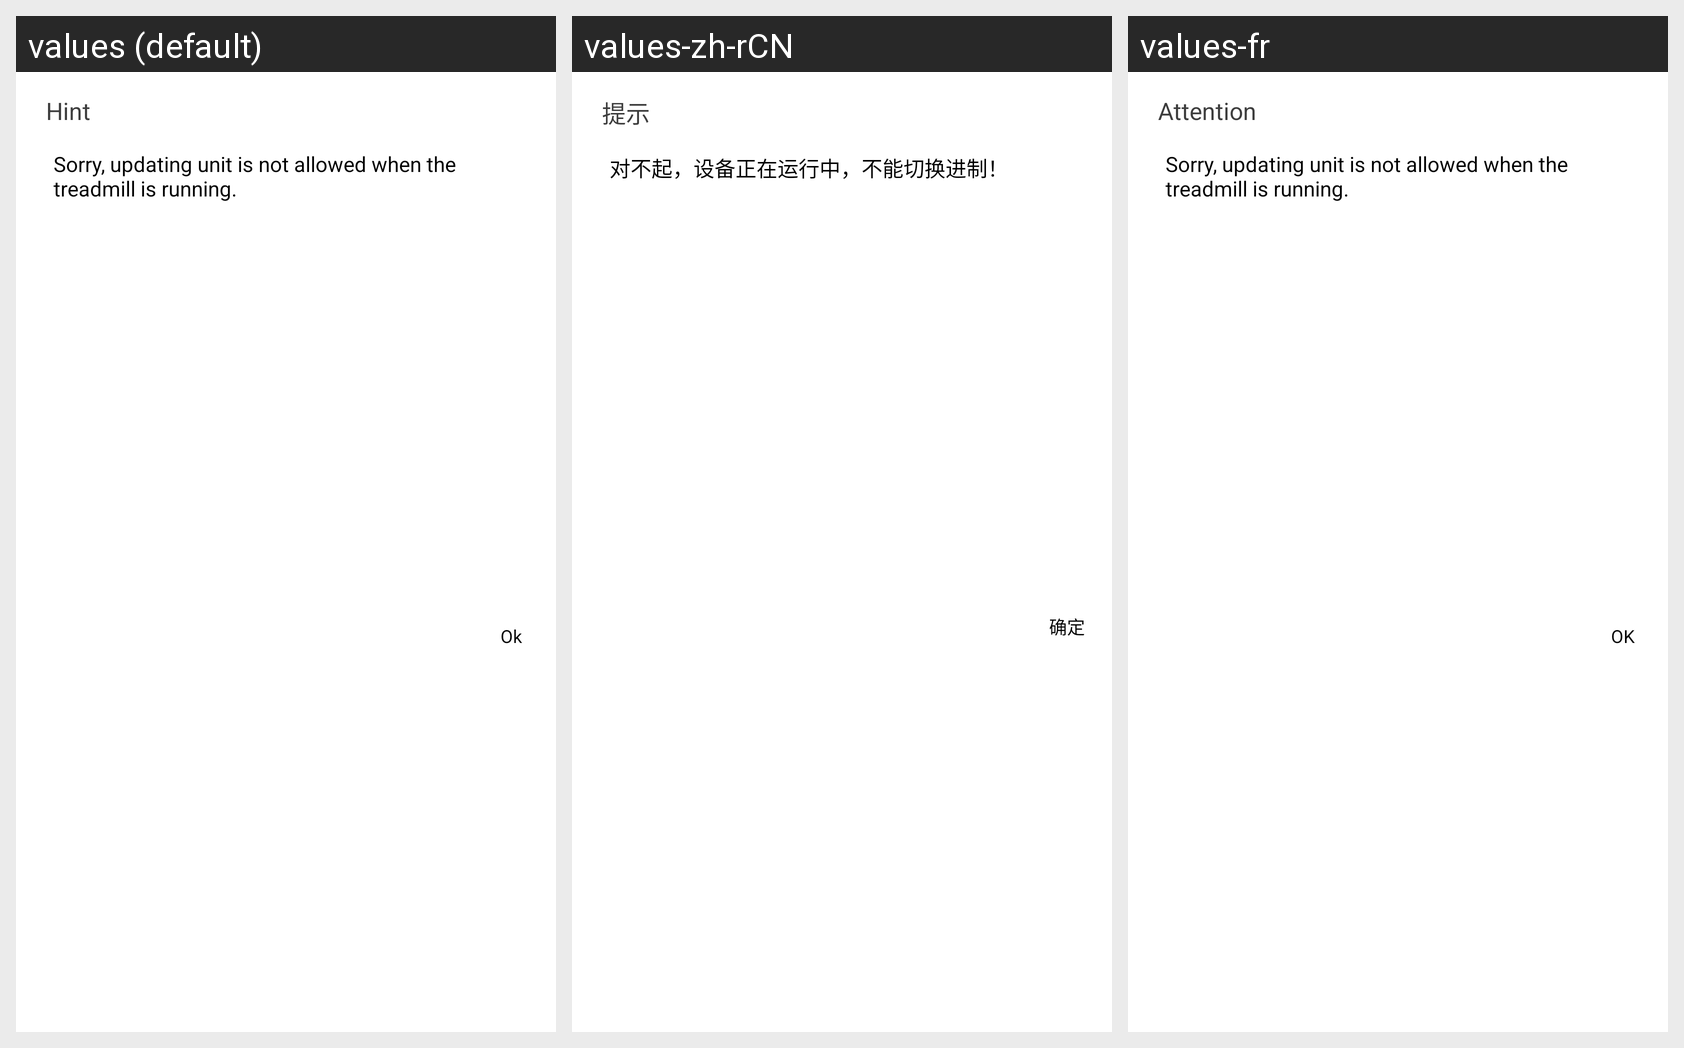

Strings drawn on this Android screen and how each of the app's shown locales translates them:
Android screen res/layout/dialog_ph_toast.xml rendered under 3 locales, left to right: values (default), values-zh-rCN, values-fr. Device: Nexus 5 (rendered at 1080×1920; each locale shown at half size, 540×960, under a caption strip naming it); theme AppTheme.
Strings drawn on this screen, with the default value and each locale's value (text and hints the layout hard-codes, and strings that could not be matched under every locale, appear in the picture but are not listed):

Hint
  values: Hint
  values-zh-rCN: 提示
  values-fr: Attention

SorryRadix
  values: Sorry, updating unit is not allowed when the treadmill is running.
  values-zh-rCN: 对不起，设备正在运行中，不能切换进制！
  values-fr: Sorry, updating unit is not allowed when the treadmill is running.

OK2
  values: Ok
  values-zh-rCN: 确定
  values-fr: OK
